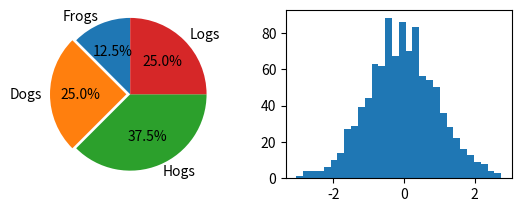

Write the Python code that produced this figure. (Note: this script raises an exception after producing the figure.)
# -*- coding: utf-8 -*-
"""
Spyder Editor

This is a temporary script file.
"""

import matplotlib.pyplot as plt
import numpy as np

labels='Frogs','Dogs','Hogs','Logs'
sizes=[15,30,45,30]
explode=[0,0.05,0,0]
plt.subplot(2,2,1)
#plt.figure(1)
plt.pie(sizes,explode=explode,labels=labels,autopct='%1.1f%%',startangle=90)
plt.axis('equal')

np.random.seed(0)
mu,sigma=0,1
a=np.random.normal(mu,sigma,size=1000)
#plt.figure(3)
plt.subplot(2,2,2)
plt.hist(a,30,normed=1,histtype='stepfilled')


#plt.figure(4)
plt.subplot(2,2,4)
plt.plot(10*np.random.randn(1000),10*np.random.randn(1000),'ro')
plt.title('Simple Scatter')
plt.savefig("test",dip=600)
plt.show()
plt.close()
